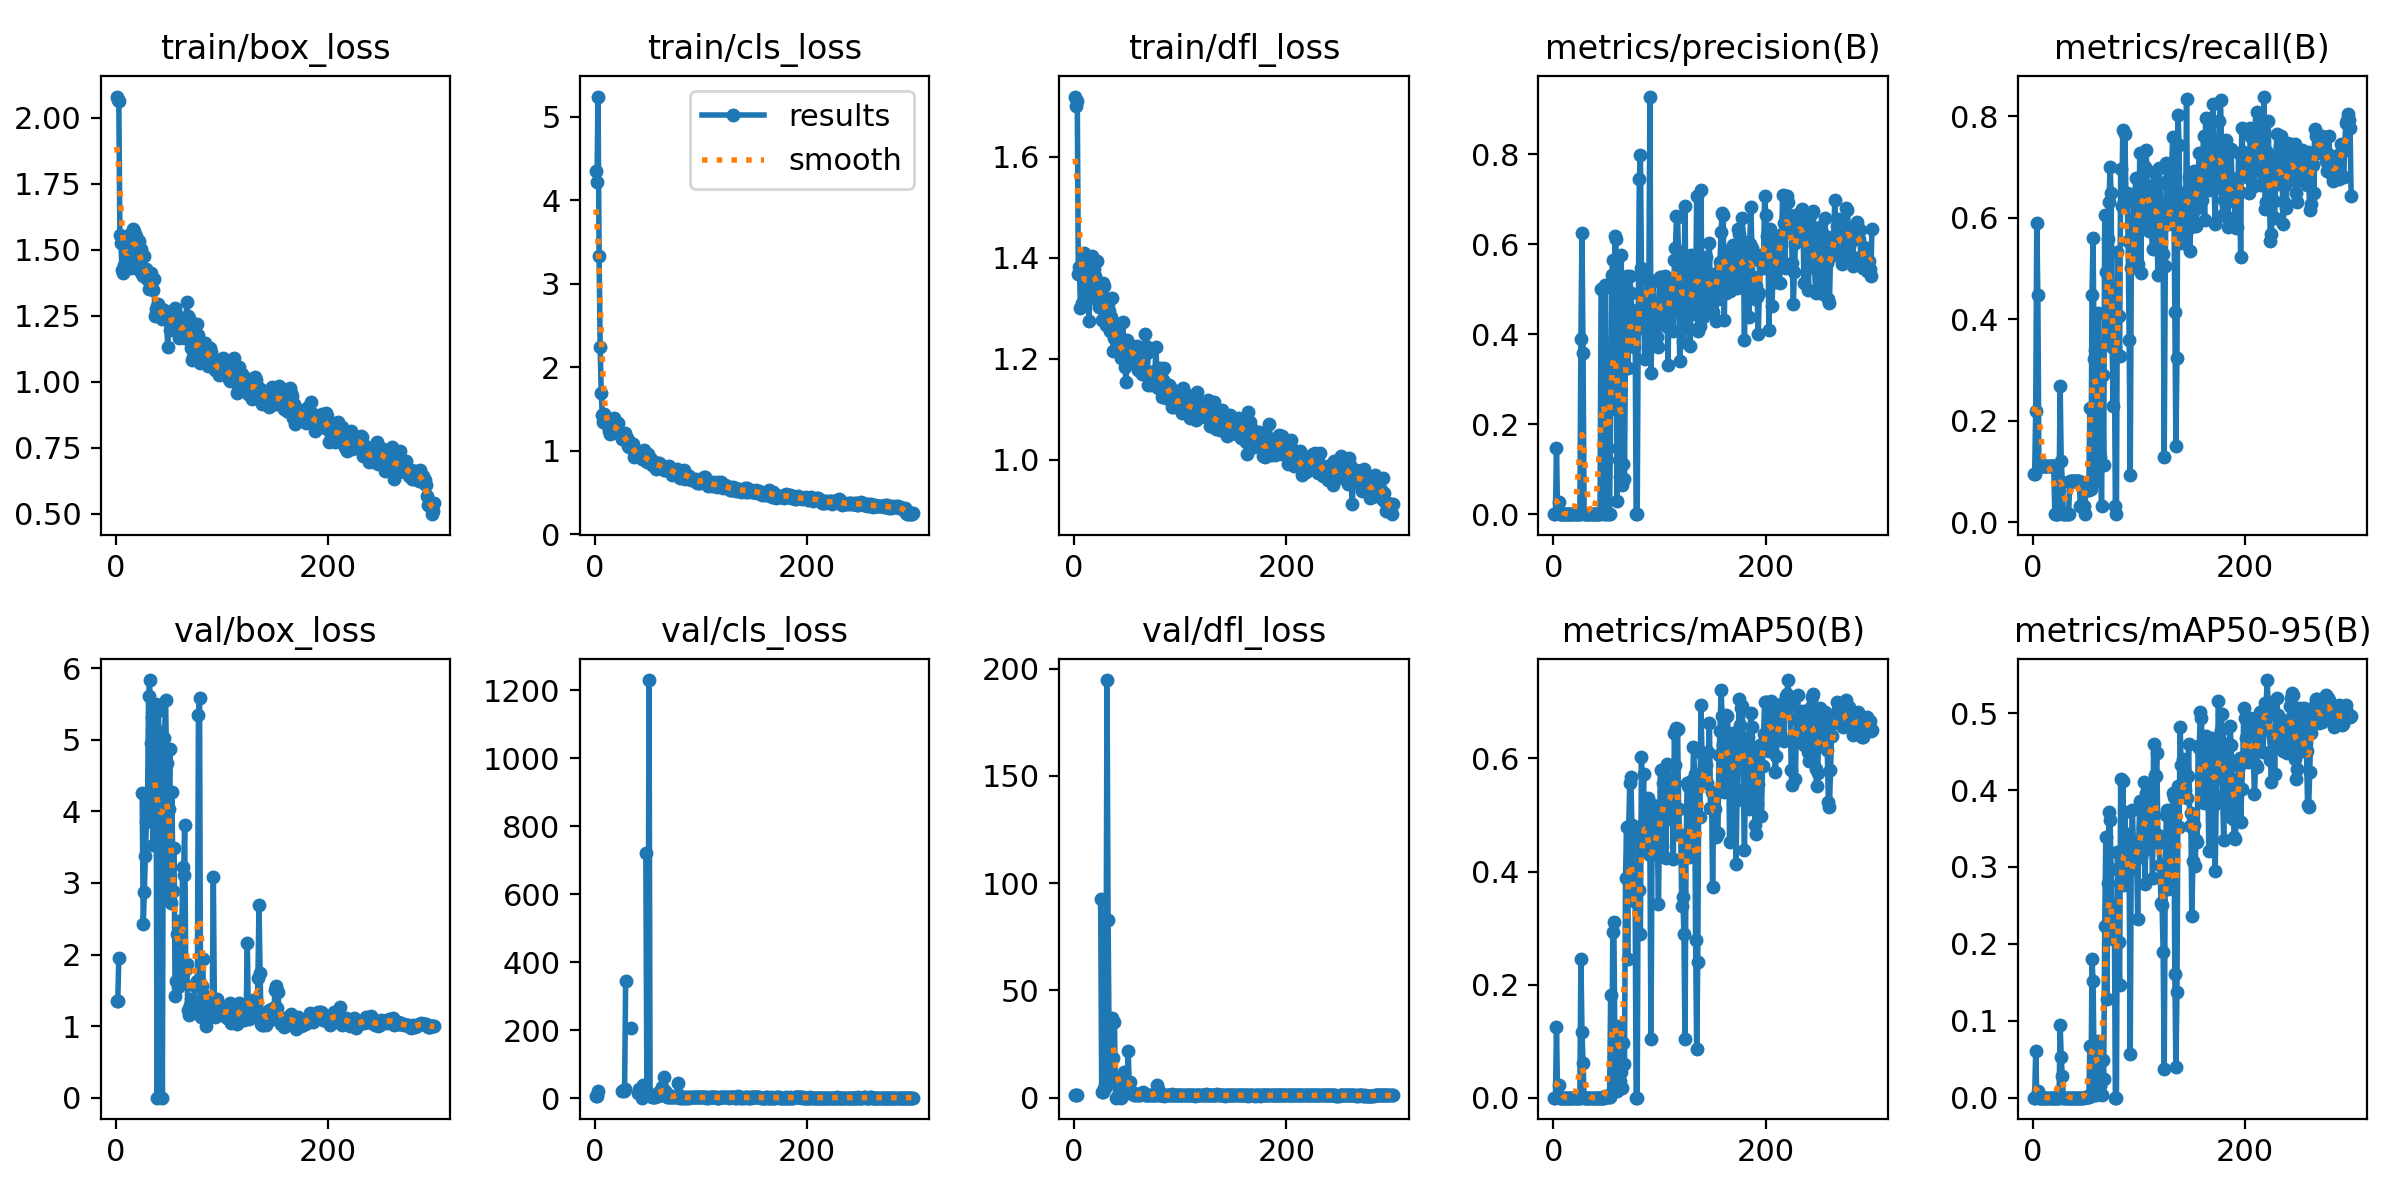

Data behind this chart, as committed beside it:
epoch, train/box_loss, train/cls_loss, train/dfl_loss, metrics/precision(B), metrics/recall(B), metrics/mAP50(B), metrics/mAP50-95(B), val/box_loss, val/cls_loss, val/dfl_loss, lr/pg0, lr/pg1, lr/pg2
1, 2.08, 4.357, 1.72, 0.00026, 0.09425, 0.00014, 6e-05, 1.349, 5.359, 1.299, 6.668e-05, 6.668e-05, 6.668e-05
2, 2.066, 4.224, 1.7, 0.00026, 0.09425, 0.00014, 6e-05, 1.356, 5.369, 1.275, 0.0001495, 0.0001495, 0.0001495
3, 2.062, 5.242, 1.712, 0.1481, 0.2188, 0.1258, 0.06106, 1.95, 19.27, 1.455, 0.0002318, 0.0002318, 0.0002318
4, 1.557, 3.336, 1.368, 0.00373, 0.5892, 0.00313, 0.0013, nan, nan, nan, 0.0003136, 0.0003136, 0.0003136
5, 1.524, 2.242, 1.382, 0.0264, 0.4471, 0.02256, 0.00811, nan, nan, nan, 0.0003948, 0.0003948, 0.0003948
6, 1.421, 1.692, 1.301, 0.00047, 0.1099, 0.00025, 0.0001, nan, nan, nan, 0.0004754, 0.0004754, 0.0004754
7, 1.41, 1.434, 1.311, 0.00047, 0.1099, 0.00025, 0.0001, nan, nan, nan, 0.0005555, 0.0005555, 0.0005555
8, 1.444, 1.347, 1.311, 0.00047, 0.1099, 0.00025, 0.0001, nan, nan, nan, 0.000635, 0.000635, 0.000635
9, 1.516, 1.447, 1.411, 0.00047, 0.1099, 0.00025, 0.0001, nan, nan, nan, 0.0007139, 0.0007139, 0.0007139
10, 1.465, 1.386, 1.33, 0.00047, 0.1099, 0.00025, 0.0001, nan, nan, nan, 0.0007924, 0.0007924, 0.0007924
11, 1.464, 1.376, 1.376, 0.00047, 0.1099, 0.00025, 0.0001, nan, nan, nan, 0.0008702, 0.0008702, 0.0008702
12, 1.488, 1.303, 1.383, 0.00047, 0.1099, 0.00025, 0.0001, nan, nan, nan, 0.0009475, 0.0009475, 0.0009475
13, 1.555, 1.238, 1.371, 0.00047, 0.1099, 0.00025, 0.0001, nan, nan, nan, 0.001024, 0.001024, 0.001024
14, 1.43, 1.208, 1.276, 0.00047, 0.1099, 0.00025, 0.0001, nan, nan, nan, 0.0011, 0.0011, 0.0011
15, 1.456, 1.318, 1.331, 0.00047, 0.1099, 0.00025, 0.0001, nan, nan, nan, 0.001176, 0.001176, 0.001176
16, 1.58, 1.29, 1.397, 0.00047, 0.1099, 0.00025, 0.0001, nan, nan, nan, 0.001251, 0.001251, 0.001251
17, 1.572, 1.305, 1.403, 0.00047, 0.1099, 0.00025, 0.0001, nan, nan, nan, 0.001326, 0.001326, 0.001326
18, 1.557, 1.398, 1.379, 0.00047, 0.1099, 0.00025, 0.0001, nan, nan, nan, 0.0014, 0.0014, 0.0014
19, 1.553, 1.276, 1.377, 0.00047, 0.1099, 0.00025, 0.0001, nan, nan, nan, 0.001473, 0.001473, 0.001473
20, 1.478, 1.248, 1.365, 0.00047, 0.1099, 0.00025, 0.0001, nan, nan, nan, 0.001546, 0.001546, 0.001546
21, 1.491, 1.219, 1.318, 2e-05, 0.01613, 2e-05, 0, nan, nan, nan, 0.001556, 0.001556, 0.001556
22, 1.535, 1.329, 1.394, 2e-05, 0.01613, 2e-05, 0, nan, nan, nan, 0.001556, 0.001556, 0.001556
23, 1.42, 1.221, 1.303, 2e-05, 0.01613, 2e-05, 0, nan, nan, nan, 0.00155, 0.00155, 0.00155
24, 1.503, 1.225, 1.342, 2e-05, 0.01613, 2e-05, 0, nan, nan, nan, 0.001545, 0.001545, 0.001545
25, 1.41, 1.215, 1.315, 0.00045, 0.0625, 0.00022, 7e-05, 4.25, inf, 92.52, 0.001539, 0.001539, 0.001539
26, 1.401, 1.139, 1.277, 0.3906, 0.2681, 0.2445, 0.0949, 2.421, 21.09, 2.624, 0.001534, 0.001534, 0.001534
27, 1.476, 1.205, 1.351, 0.6248, 0.1207, 0.1159, 0.05251, 2.873, 20.39, 2.767, 0.001528, 0.001528, 0.001528
28, 1.414, 1.213, 1.345, 0.3578, 0.07964, 0.06093, 0.02817, 3.376, 26.29, 4.431, 0.001523, 0.001523, 0.001523
29, 1.425, 1.15, 1.32, 6e-05, 0.01613, 3e-05, 1e-05, 3.855, 344.2, 4.285, 0.001517, 0.001517, 0.001517
30, 1.389, 1.154, 1.266, 6e-05, 0.01613, 3e-05, 1e-05, 4.063, inf, 29.88, 0.001512, 0.001512, 0.001512
31, 1.353, 1.057, 1.266, 6e-05, 0.01613, 3e-05, 1e-05, 5.609, inf, 194.7, 0.001506, 0.001506, 0.001506
32, 1.397, 1.051, 1.282, 6e-05, 0.01613, 3e-05, 1e-05, 5.834, inf, 82.73, 0.001501, 0.001501, 0.001501
33, 1.413, 1.051, 1.295, 6e-05, 0.01613, 3e-05, 1e-05, 4.961, inf, 25.82, 0.001495, 0.001495, 0.001495
34, 1.381, 1.101, 1.256, 6e-05, 0.01613, 3e-05, 1e-05, 5.323, 206.4, 19.96, 0.001489, 0.001489, 0.001489
35, 1.346, 1.058, 1.283, 0.00011, 0.08065, 0.0001, 3e-05, 3.528, inf, 8.032, 0.001484, 0.001484, 0.001484
36, 1.389, 1.079, 1.321, 0.00011, 0.08065, 0.0001, 3e-05, 5.015, inf, 37.26, 0.001478, 0.001478, 0.001478
37, 1.251, 0.9316, 1.216, 0.00011, 0.08065, 0.0001, 3e-05, 5.083, inf, 18.36, 0.001473, 0.001473, 0.001473
38, 1.276, 0.964, 1.242, 0.00011, 0.08065, 0.0001, 3e-05, 5.505, inf, 35.3, 0.001467, 0.001467, 0.001467
39, 1.287, 0.9455, 1.235, 0.00011, 0.08065, 0.0001, 3e-05, 0, inf, 0, 0.001462, 0.001462, 0.001462
40, 1.295, 0.96, 1.216, 0.00011, 0.08065, 0.0001, 3e-05, 5.399, inf, 9.546, 0.001456, 0.001456, 0.001456
41, 1.276, 0.9698, 1.268, 0.00011, 0.08065, 0.0001, 3e-05, 5.108, 13.3, 5.341, 0.00145, 0.00145, 0.00145
42, 1.278, 0.9751, 1.219, 0.00011, 0.08065, 0.0001, 3e-05, 4.543, 25.62, 5.464, 0.001445, 0.001445, 0.001445
43, 1.259, 0.961, 1.228, 0.00011, 0.08065, 0.0001, 3e-05, 4.487, 15.88, 3.344, 0.001439, 0.001439, 0.001439
44, 1.238, 0.9073, 1.201, 0.00011, 0.08065, 0.0001, 3e-05, 0, 1.336, 0, 0.001434, 0.001434, 0.001434
45, 1.25, 0.9148, 1.218, 0.5012, 0.03226, 0.0002, 4e-05, 4.856, 36.91, 4.651, 0.001428, 0.001428, 0.001428
46, 1.27, 1.009, 1.273, 0.5012, 0.03226, 0.0002, 4e-05, 5.022, inf, 10.47, 0.001423, 0.001423, 0.001423
47, 1.25, 0.9183, 1.199, 0.5012, 0.03226, 0.0002, 4e-05, 5.551, inf, 11.86, 0.001417, 0.001417, 0.001417
48, 1.236, 0.877, 1.184, 0.0001, 0.03226, 4e-05, 1e-05, 4.677, 720, 6.142, 0.001412, 0.001412, 0.001412
49, 1.132, 0.8649, 1.154, 0.5097, 0.01613, 0.00283, 0.00107, 2.836, 16.29, 2.518, 0.001406, 0.001406, 0.001406
50, 1.253, 0.9647, 1.238, 0.0011, 0.0625, 0.0008, 0.00035, 4.034, 15.11, 4.976, 0.001401, 0.001401, 0.001401
51, 1.196, 0.8865, 1.222, 0.0011, 0.0625, 0.0008, 0.00035, 4.869, 1230, 21.75, 0.001395, 0.001395, 0.001395
52, 1.264, 0.87, 1.209, 0.0011, 0.0625, 0.0008, 0.00035, 2.725, 6.889, 1.974, 0.001389, 0.001389, 0.001389
53, 1.25, 0.9012, 1.228, 0.0011, 0.0625, 0.0008, 0.00035, 4.265, 9.224, 7.478, 0.001384, 0.001384, 0.001384
54, 1.256, 0.8377, 1.216, 0.2346, 0.2258, 0.1811, 0.06712, 2.889, 4.459, 2.123, 0.001378, 0.001378, 0.001378
55, 1.225, 0.8691, 1.214, 0.5311, 0.06452, 0.00742, 0.00206, 3.489, 4.324, 2.567, 0.001373, 0.001373, 0.001373
56, 1.28, 0.8274, 1.197, 0.566, 0.4472, 0.2923, 0.1799, 1.416, 2.4, 1.199, 0.001367, 0.001367, 0.001367
57, 1.201, 0.8247, 1.219, 0.2629, 0.5611, 0.3102, 0.1512, 1.636, 2.105, 1.313, 0.001362, 0.001362, 0.001362
58, 1.191, 0.7797, 1.207, 0.6182, 0.3226, 0.08835, 0.03492, 2.282, 8.28, 1.639, 0.001356, 0.001356, 0.001356
59, 1.248, 0.8537, 1.226, 0.613, 0.3387, 0.1011, 0.03977, 1.548, 5.644, 1.256, 0.001351, 0.001351, 0.001351
60, 1.165, 0.8537, 1.178, 0.0291, 0.08065, 0.01201, 0.00327, 2.463, 19.12, 1.818, 0.001345, 0.001345, 0.001345
... 240 more rows
